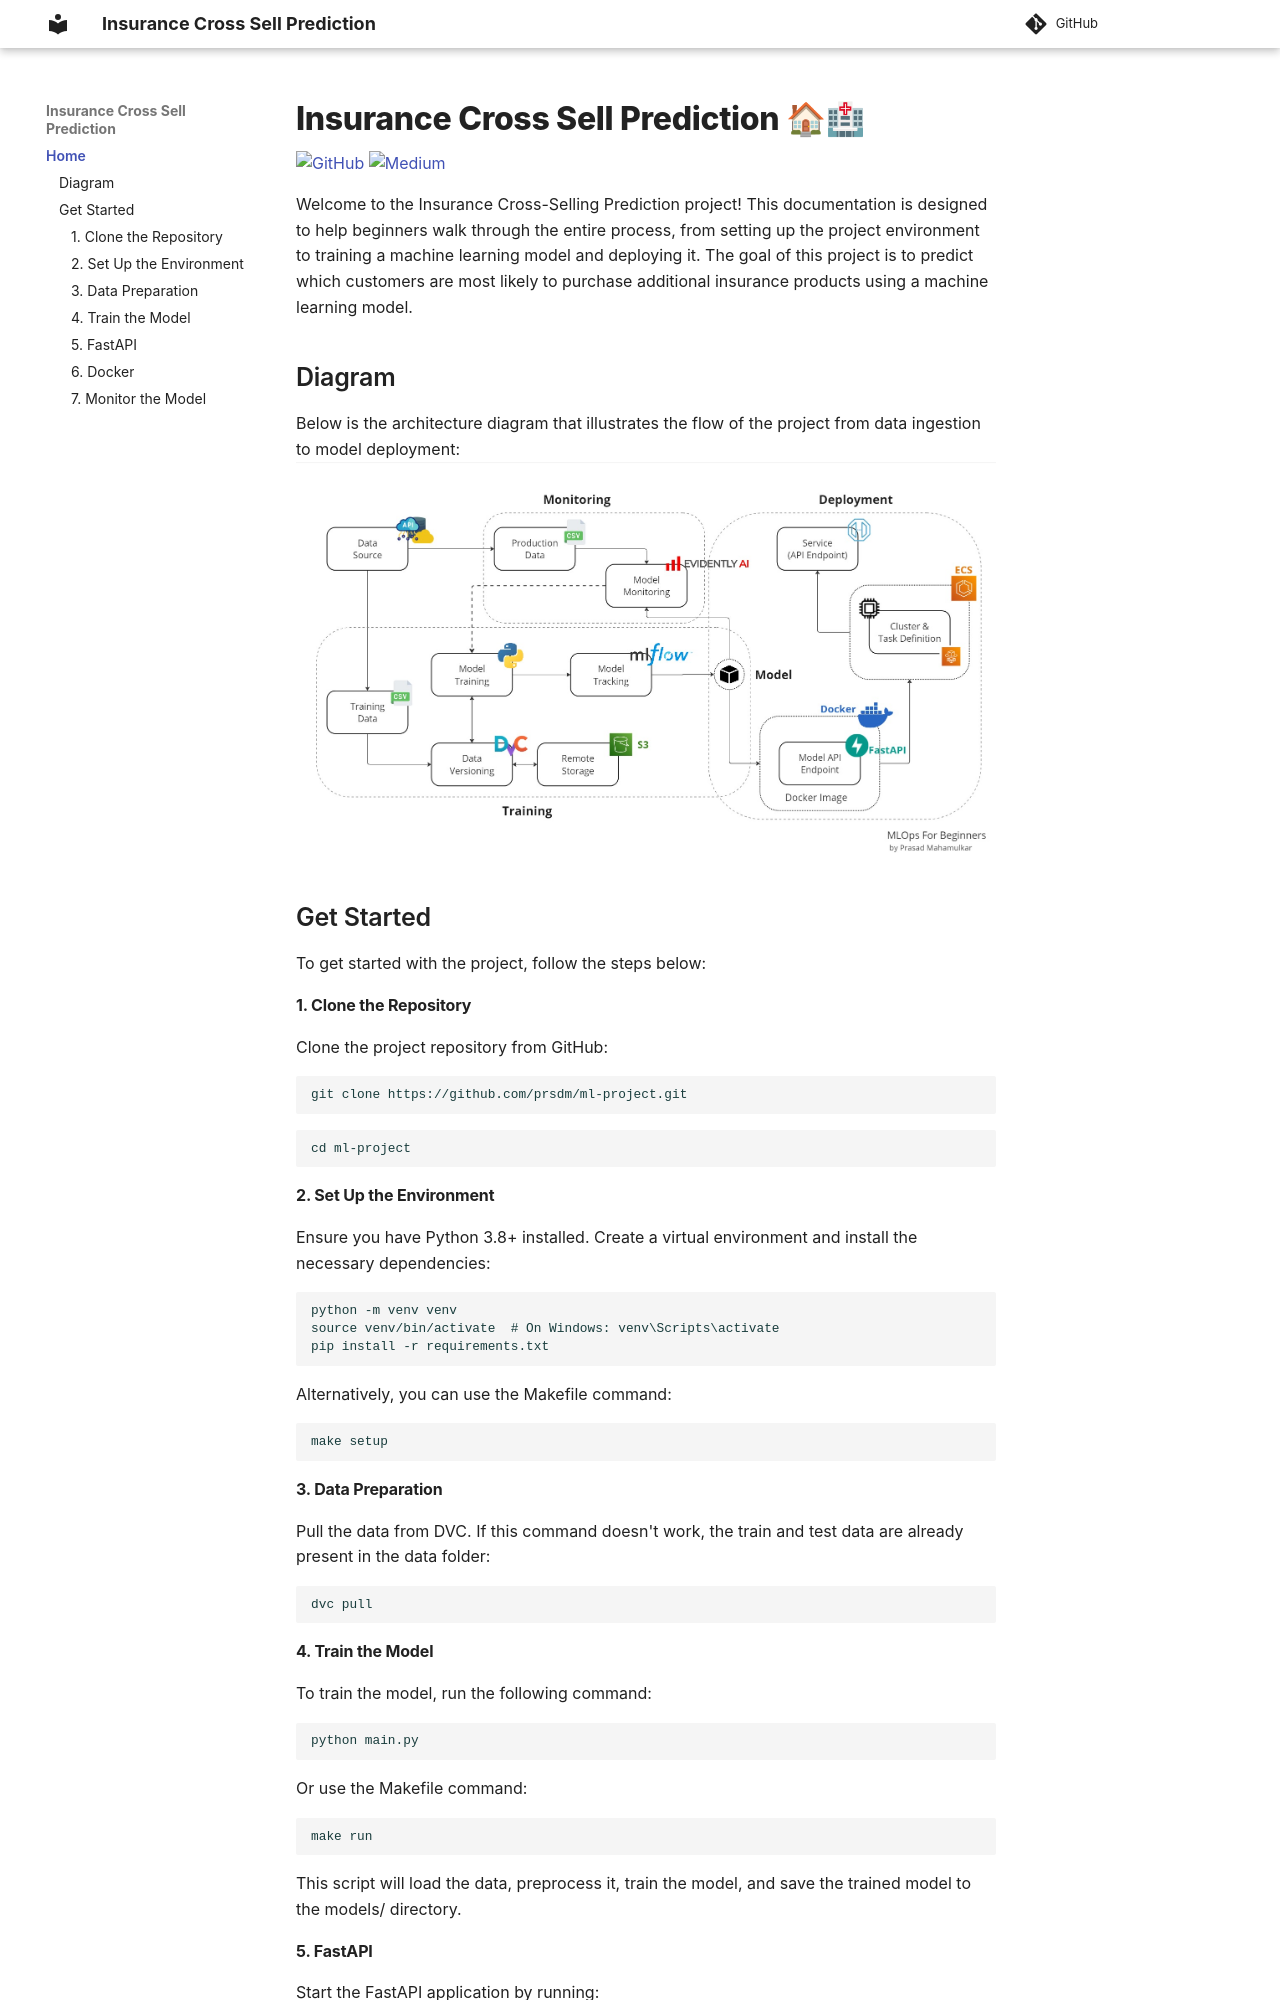

repository: itchetanpreet-tech/Insurance-MLOps-Project · page: index.html · generator: mkdocs


# Insurance Cross Sell Prediction 🏠🏥
[![GitHub](https://img.shields.io/badge/GitHub-code-blue?style=flat&logo=github&logoColor=white&color=red)](https://github.com/prsdm/mlops-project) [![Medium](https://img.shields.io/badge/Medium-view_article-green?style=flat&logo=medium&logoColor=white&color=green)](https://medium.com/@prasadmahamulkar/machine-learning-operations-mlops-for-beginners-a5686bfe02b2)

Welcome to the Insurance Cross-Selling Prediction project! This documentation is designed to help beginners walk through the entire process, from setting up the project environment to training a machine learning model and deploying it. The goal of this project is to predict which customers are most likely to purchase additional insurance products using a machine learning model.


## Diagram
Below is the architecture diagram that illustrates the flow of the project from data ingestion to model deployment:
![Image](mlops.jpg)

## Get Started
To get started with the project, follow the steps below:

#### 1. Clone the Repository
Clone the project repository from GitHub:
```bash
git clone https://github.com/prsdm/ml-project.git
```
```bash
cd ml-project
```
#### 2. Set Up the Environment
Ensure you have Python 3.8+ installed. Create a virtual environment and install the necessary dependencies:
```bash
python -m venv venv
source venv/bin/activate  # On Windows: venv\Scripts\activate
pip install -r requirements.txt
```
Alternatively, you can use the Makefile command:
```bash
make setup
```
#### 3. Data Preparation
Pull the data from DVC. If this command doesn't work, the train and test data are already present in the data folder:
```bash
dvc pull
```
